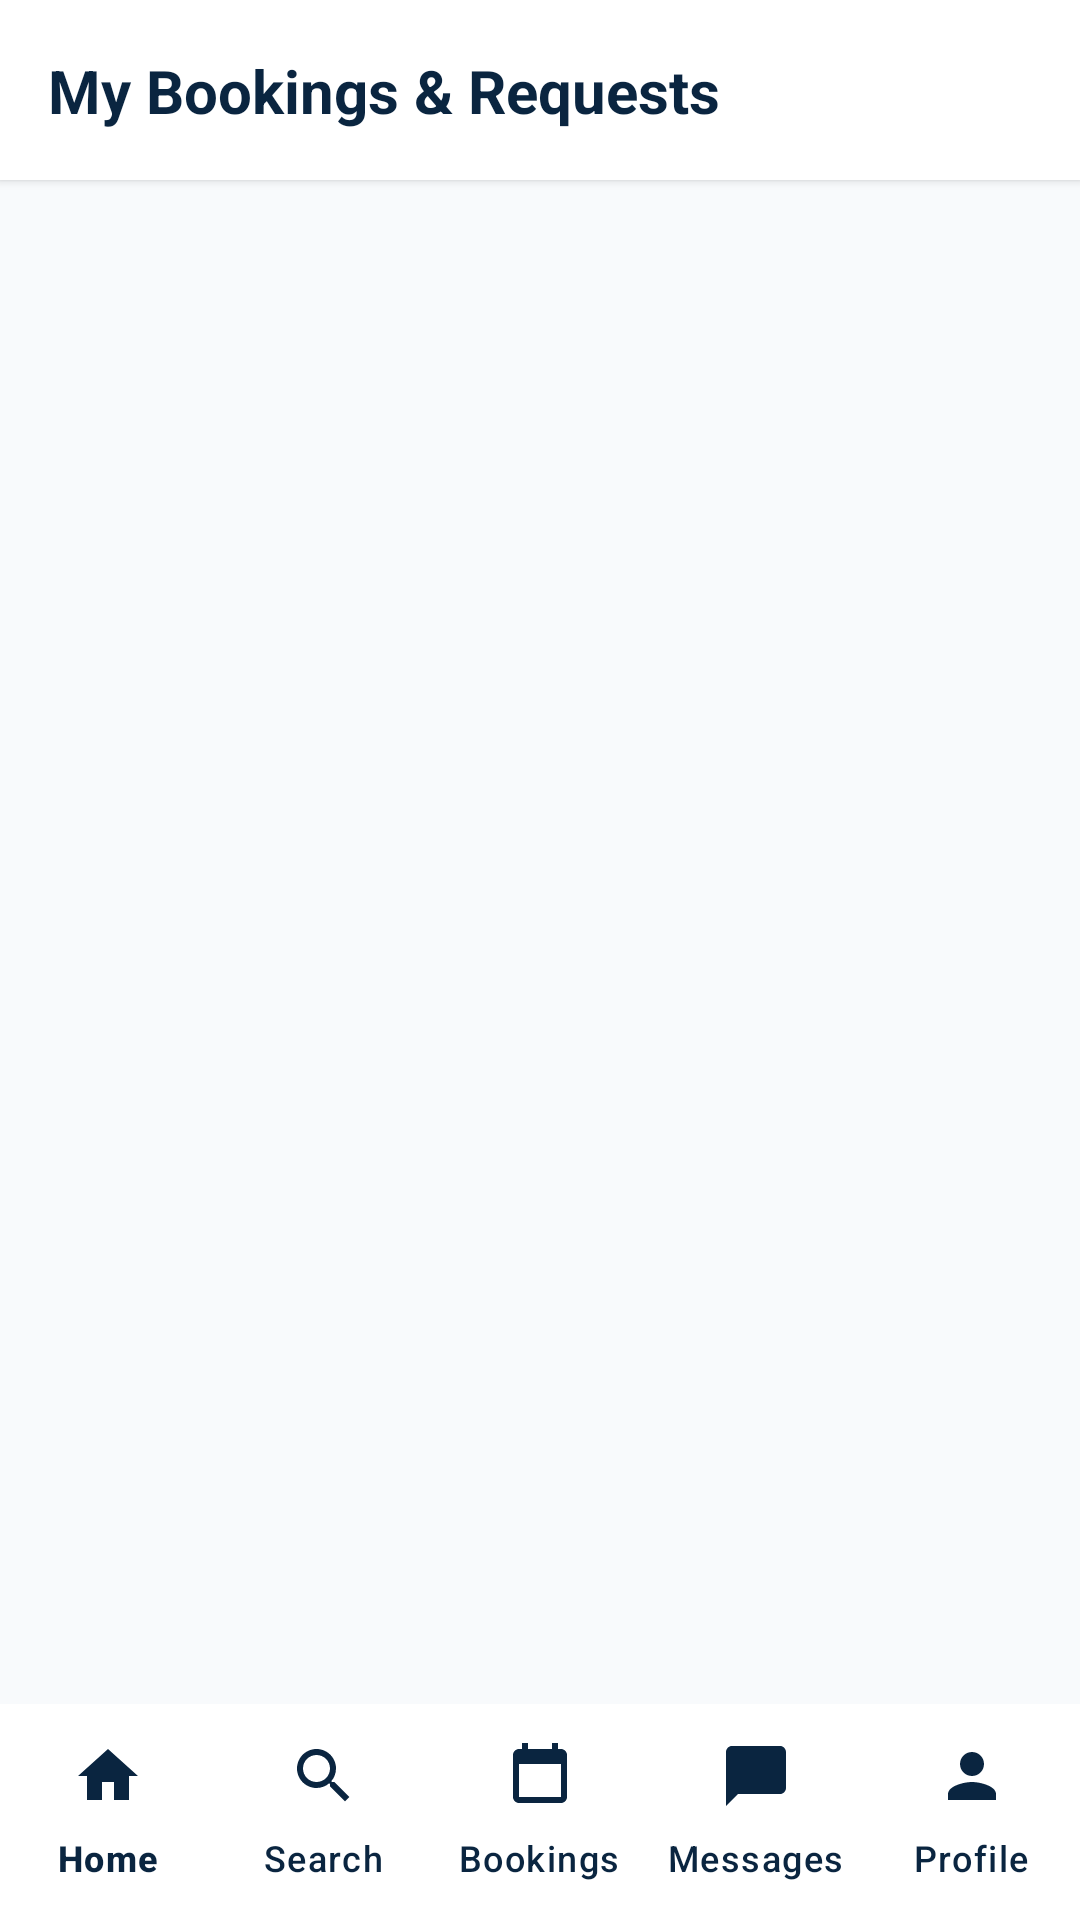

Produce the Android XML layout that renders to this screen, including the resource entries it uses.
<!-- AndroidManifest.xml: application theme Theme.Fix_Finder -->
<!-- res/layout/fragment_bookings.xml -->
<?xml version="1.0" encoding="utf-8"?>
<androidx.constraintlayout.widget.ConstraintLayout xmlns:android="http://schemas.android.com/apk/res/android"
    xmlns:app="http://schemas.android.com/apk/res-auto"
    android:layout_width="match_parent"
    android:layout_height="match_parent"
    android:background="@color/bg_light">

    
    <androidx.cardview.widget.CardView
        android:id="@+id/topBar"
        android:layout_width="match_parent"
        android:layout_height="60dp"
        app:cardElevation="2dp"
        app:cardCornerRadius="0dp"
        app:cardBackgroundColor="@color/white"
        app:layout_constraintTop_toTopOf="parent">

        <androidx.constraintlayout.widget.ConstraintLayout
            android:layout_width="match_parent"
            android:layout_height="match_parent"
            android:paddingHorizontal="16dp">

            <TextView
                android:layout_width="wrap_content"
                android:layout_height="wrap_content"
                android:text="My Bookings &amp; Requests"
                android:textColor="@color/primary_navy"
                android:textSize="20sp"
                android:textStyle="bold"
                app:layout_constraintBottom_toBottomOf="parent"
                app:layout_constraintStart_toStartOf="parent"
                app:layout_constraintTop_toTopOf="parent" />

        </androidx.constraintlayout.widget.ConstraintLayout>
    </androidx.cardview.widget.CardView>

    
    <ProgressBar
        android:id="@+id/pbBookings"
        android:layout_width="40dp"
        android:layout_height="40dp"
        android:visibility="gone"
        app:layout_constraintBottom_toBottomOf="parent"
        app:layout_constraintEnd_toEndOf="parent"
        app:layout_constraintStart_toStartOf="parent"
        app:layout_constraintTop_toBottomOf="@id/topBar" />

    
    <LinearLayout
        android:id="@+id/layoutEmptyBookings"
        android:layout_width="wrap_content"
        android:layout_height="wrap_content"
        android:gravity="center"
        android:orientation="vertical"
        android:padding="24dp"
        android:visibility="gone"
        app:layout_constraintBottom_toBottomOf="parent"
        app:layout_constraintEnd_toEndOf="parent"
        app:layout_constraintStart_toStartOf="parent"
        app:layout_constraintTop_toBottomOf="@id/topBar">

        <ImageView
            android:layout_width="64dp"
            android:layout_height="64dp"
            android:src="@drawable/ic_bookings"
            app:tint="@color/text_muted" />

        <TextView
            android:layout_width="wrap_content"
            android:layout_height="wrap_content"
            android:layout_marginTop="12dp"
            android:text="No Bookings Yet"
            android:textColor="@color/text_primary"
            android:textSize="18sp"
            android:textStyle="bold" />

        <TextView
            android:layout_width="wrap_content"
            android:layout_height="wrap_content"
            android:layout_marginTop="4dp"
            android:text="Search for a technician to submit your first service request."
            android:textColor="@color/text_secondary"
            android:textSize="14sp"
            android:gravity="center" />
    </LinearLayout>

    
    <androidx.recyclerview.widget.RecyclerView
        android:id="@+id/rvBookings"
        android:layout_width="match_parent"
        android:layout_height="0dp"
        android:clipToPadding="false"
        android:padding="16dp"
        app:layout_constraintBottom_toTopOf="@id/bottomNavigation"
        app:layout_constraintTop_toBottomOf="@id/topBar" />

    
    <com.google.android.material.bottomnavigation.BottomNavigationView
        android:id="@+id/bottomNavigation"
        android:layout_width="match_parent"
        android:layout_height="72dp"
        android:background="@color/white"
        app:elevation="8dp"
        app:menu="@menu/customer_bottom_menu"
        app:itemIconTint="@color/primary_navy"
        app:itemTextColor="@color/primary_navy"
        app:labelVisibilityMode="labeled"
        app:layout_constraintBottom_toBottomOf="parent" />

</androidx.constraintlayout.widget.ConstraintLayout>
<!-- resources referenced by this layout -->
<resources>
  <color name="bg_light">#F8FAFC</color>
  <color name="primary_navy">#0A2540</color>
  <color name="text_muted">#94A3B8</color>
  <color name="text_primary">#1E293B</color>
  <color name="text_secondary">#64748B</color>
  <color name="white">#FFFFFFFF</color>
  <!-- drawable ic_bookings (drawable) -->
  <vector xmlns:android="http://schemas.android.com/apk/res/android"
      android:width="24dp"
      android:height="24dp"
      android:viewportWidth="24"
      android:viewportHeight="24">
      <path
          android:fillColor="#0A2540"
          android:pathData="M19,3h-1V1h-2v2H8V1H6v2H5C3.89,3 3,3.9 3,5v14c0,1.1 0.89,2 2,2h14c1.1,0 2,-0.9 2,-2V5c0,-1.1 -0.9,-2 -2,-2zm0,16H5V8h14v11z"/>
  </vector>
  <style name="Theme.Fix_Finder" parent="Base.Theme.Fix_Finder" />
  <style name="Base.Theme.Fix_Finder" parent="Theme.Material3.DayNight.NoActionBar">
          
          
      </style>
</resources>
